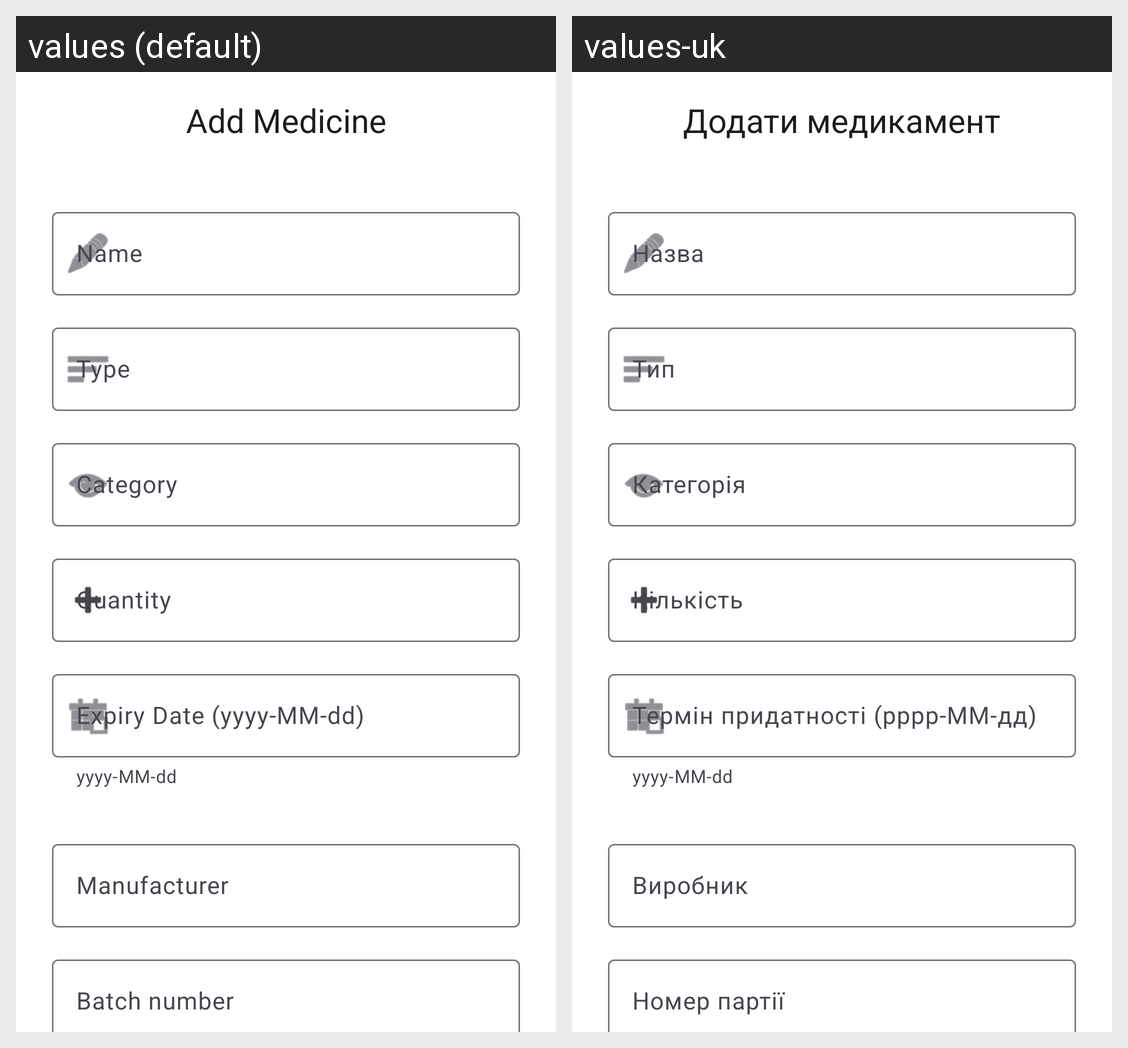

Strings drawn on this Android screen and how each of the app's shown locales translates them:
Android screen res/layout/activity_add_medicine.xml rendered under 2 locales, left to right: values (default), values-uk. Device: Nexus 5 (rendered at 1080×1920; each locale shown at half size, 540×960, under a caption strip naming it); theme Theme.MedicationManagement.
Strings drawn on this screen, with the default value and each locale's value (text and hints the layout hard-codes, and strings that could not be matched under every locale, appear in the picture but are not listed):

add_medicine
  values: Add Medicine
  values-uk: Додати медикамент

name
  values: Name
  values-uk: Назва

category
  values: Category
  values-uk: Категорія

quantity
  values: Quantity
  values-uk: Кількість

expiry_date
  values: Expiry Date (yyyy-MM-dd)
  values-uk: Термін придатності (рррр-ММ-дд)

medicine_manufacturer
  values: Manufacturer
  values-uk: Виробник

medicine_batch_number
  values: Batch number
  values-uk: Номер партії
